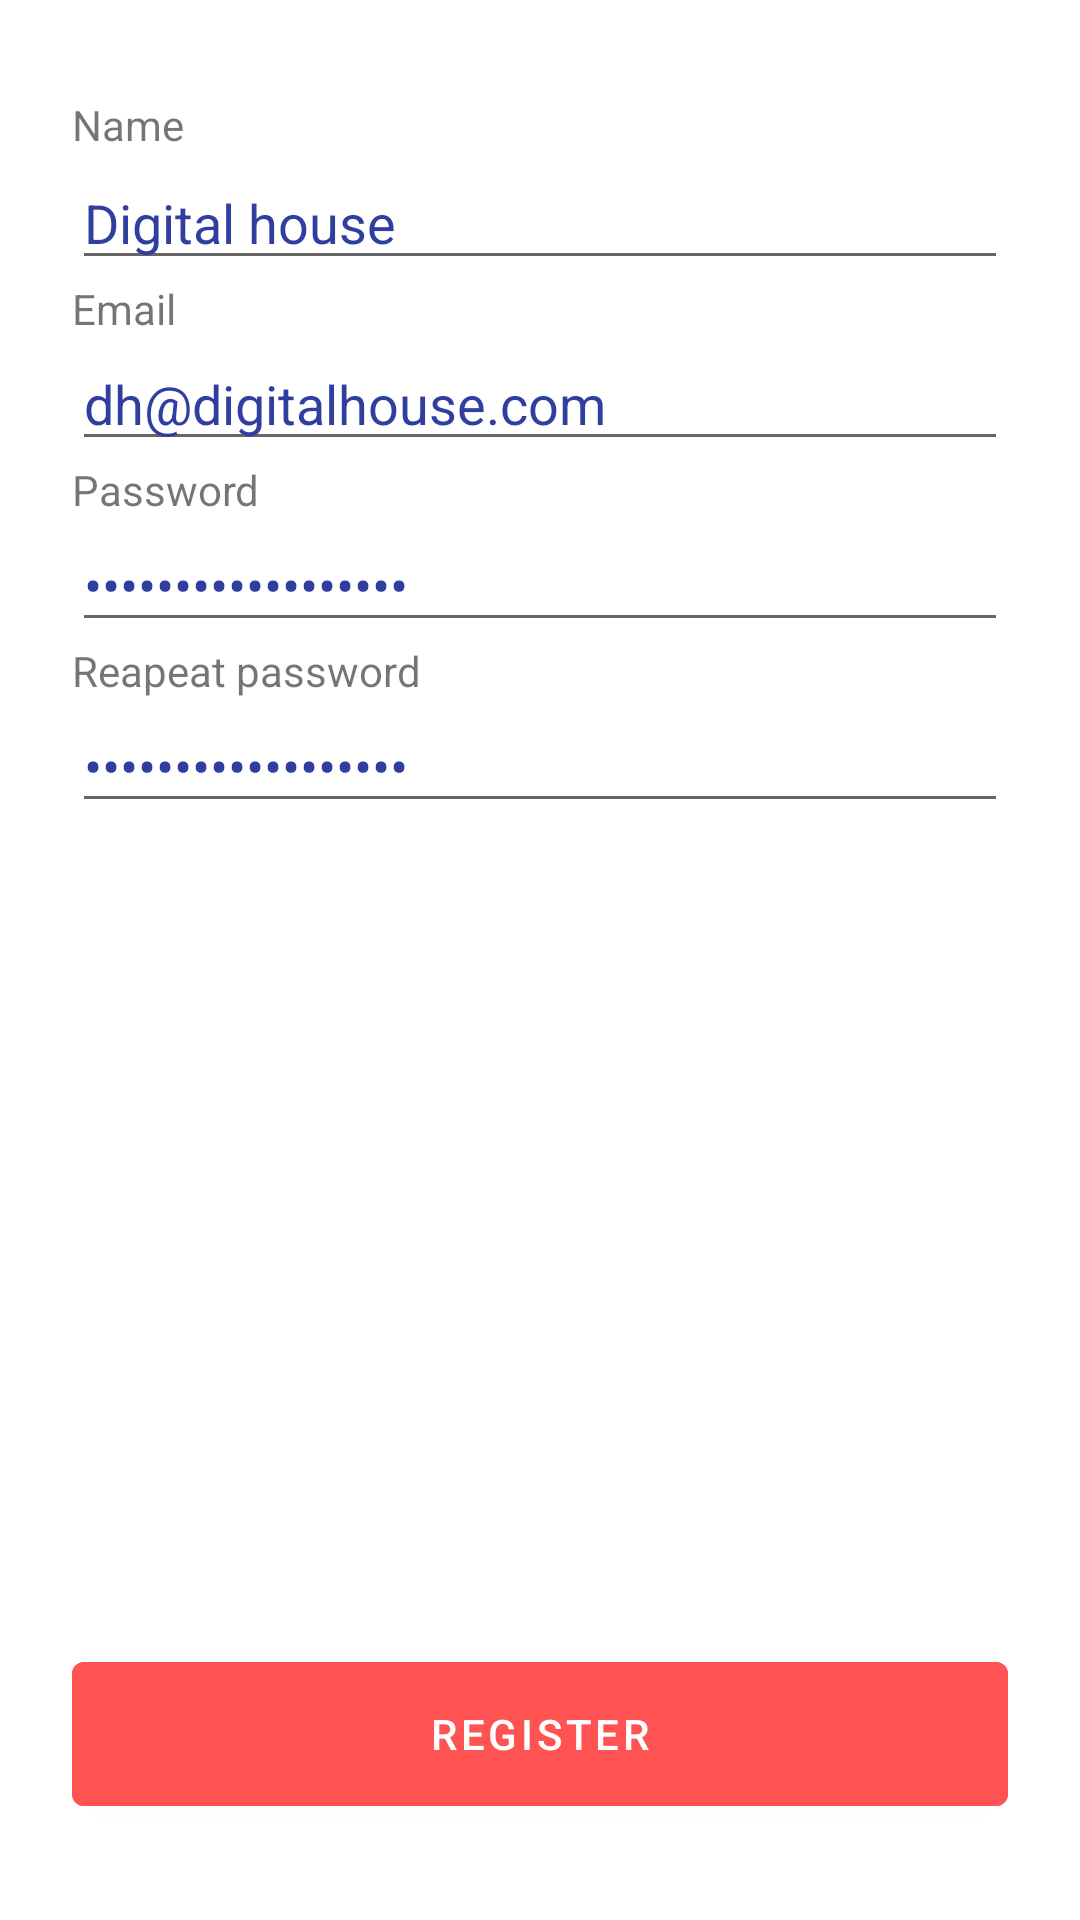

Produce the Android XML layout that renders to this screen, including the resource entries it uses.
<!-- AndroidManifest.xml: application theme Theme.DesafioAndroidDigitalHouse -->
<!-- res/layout/activity_register.xml -->
<?xml version="1.0" encoding="utf-8"?>
<androidx.constraintlayout.widget.ConstraintLayout xmlns:android="http://schemas.android.com/apk/res/android"
    xmlns:app="http://schemas.android.com/apk/res-auto"
    xmlns:tools="http://schemas.android.com/tools"
    android:layout_width="match_parent"
    android:layout_height="match_parent"
    tools:context=".RegisterActivity"
    android:orientation="vertical">

    <TextView
        android:id="@+id/tvRegisterName"
        android:text="Name"
        android:layout_width="match_parent"
        android:layout_height="wrap_content"
        app:layout_constraintTop_toTopOf="parent"
        android:layout_marginTop="32dp"
        app:layout_constraintStart_toStartOf="parent"
        app:layout_constraintEnd_toEndOf="parent"
        android:layout_marginBottom="1dp"
        app:layout_constraintBottom_toTopOf="@id/etRegisterName"
        android:layout_marginEnd="24dp"
        android:layout_marginStart="24dp"/>

    <EditText
        android:id="@+id/etRegisterName"
        android:layout_width="match_parent"
        android:layout_height="wrap_content"
        android:inputType="text"
        android:text="Digital house"
        android:textColor="@color/blueDefault"
        app:layout_constraintTop_toBottomOf="@id/tvRegisterName"
        app:layout_constraintStart_toStartOf="parent"
        android:layout_marginStart="24dp"
        app:layout_constraintEnd_toEndOf="parent"
        app:layout_constraintBottom_toTopOf="@id/tvRegisterEmail"
        android:layout_marginEnd="24dp" />

    <TextView
        android:id="@+id/tvRegisterEmail"
        android:text="Email"
        android:layout_width="match_parent"
        android:layout_height="wrap_content"
        app:layout_constraintTop_toTopOf="@id/etRegisterName"
        app:layout_constraintStart_toStartOf="parent"
        app:layout_constraintEnd_toEndOf="parent"
        app:layout_constraintBottom_toTopOf="@+id/etRegisterEmail"
        android:layout_marginEnd="24dp"
        android:layout_marginStart="24dp"/>

    <EditText
        android:id="@+id/etRegisterEmail"
        android:layout_width="match_parent"
        android:layout_height="wrap_content"
        android:inputType="textEmailAddress"
        android:text="dh@digitalhouse.com"
        android:textColor="@color/blueDefault"
        app:layout_constraintTop_toBottomOf="@id/tvRegisterEmail"
        app:layout_constraintStart_toStartOf="parent"
        android:layout_marginStart="24dp"
        app:layout_constraintEnd_toEndOf="parent"
        app:layout_constraintBottom_toTopOf="@id/tvRegisterPassword"
        android:layout_marginEnd="24dp"/>
    <TextView
        android:id="@+id/tvRegisterPassword"
        android:text="Password"
        android:layout_width="match_parent"
        android:layout_height="wrap_content"
        app:layout_constraintTop_toBottomOf="@+id/etRegisterEmail"
        app:layout_constraintStart_toStartOf="parent"
        android:layout_marginStart="24dp"
        app:layout_constraintEnd_toEndOf="parent"
        app:layout_constraintBottom_toTopOf="@+id/etRegisterPassword"
        android:layout_marginEnd="24dp"/>

    <EditText
        android:id="@+id/etRegisterPassword"
        android:layout_width="match_parent"
        android:layout_height="wrap_content"
        android:inputType="textPassword"
        android:ems="10"
        android:text="******************"
        android:textColor="@color/blueDefault"
        app:layout_constraintTop_toBottomOf="@id/tvRegisterPassword"
        app:layout_constraintStart_toStartOf="parent"
        android:layout_marginStart="24dp"
        app:layout_constraintEnd_toEndOf="parent"
        android:layout_marginEnd="24dp"
        app:layout_constraintBottom_toTopOf="@id/tvRegisterRepeatPassword"/>

    <TextView
        android:id="@+id/tvRegisterRepeatPassword"
        android:text="Reapeat password"
        android:layout_width="match_parent"
        android:layout_height="wrap_content"
        app:layout_constraintTop_toBottomOf="@id/etRegisterPassword"
        app:layout_constraintStart_toStartOf="parent"
        android:layout_marginStart="24dp"
        app:layout_constraintEnd_toEndOf="parent"
        app:layout_constraintBottom_toTopOf="@id/etRegisterRepeatPassword"
        android:layout_marginEnd="24dp"/>

    <EditText
        android:id="@+id/etRegisterRepeatPassword"
        android:layout_width="match_parent"
        android:layout_height="wrap_content"
        android:inputType="textPassword"
        android:textColor="@color/blueDefault"
        android:text="******************"
        app:layout_constraintTop_toBottomOf="@id/tvRegisterRepeatPassword"
        app:layout_constraintStart_toStartOf="parent"
        android:layout_marginStart="24dp"
        app:layout_constraintEnd_toEndOf="parent"
        android:layout_marginEnd="24dp"
        />


    <Button
        android:id="@+id/btnRegisterRegister"
        android:text="REGISTER"
        android:layout_width="0dp"
        android:layout_height="wrap_content"
        android:backgroundTint="@color/red"
        android:textColor="@android:color/white"
        android:height="60dp"
        app:layout_constraintStart_toStartOf="parent"
        app:layout_constraintEnd_toEndOf="parent"
        android:layout_marginStart="24dp"
        android:layout_marginEnd="24dp"
        app:layout_constraintBottom_toBottomOf="parent"
        android:layout_marginBottom="32dp"/>



</androidx.constraintlayout.widget.ConstraintLayout>
<!-- resources referenced by this layout -->
<resources>
  <color name="blueDefault">#303F9F</color>
  <color name="red">#FF5252</color>
  <style name="Theme.DesafioAndroidDigitalHouse" parent="Theme.MaterialComponents.DayNight.DarkActionBar">
          
          <item name="colorPrimary">@color/app_bar_color</item>
          <item name="colorPrimaryVariant">@color/blueDefault</item>
          <item name="colorOnPrimary">@color/white</item>
          
          <item name="colorSecondary">@color/mainBlack</item>
          <item name="colorSecondaryVariant">@color/grey</item>
          <item name="colorOnSecondary">@color/red</item>
          
          <item name="android:statusBarColor" tools:targetApi="l">?attr/colorPrimaryVariant</item>
          
      </style>
  <color name="app_bar_color">#FF3F51B5</color>
  <color name="white">#FFFFFFFF</color>
  <color name="mainBlack">#FF1D1E20</color>
  <color name="grey">#C0CCDA</color>
</resources>
